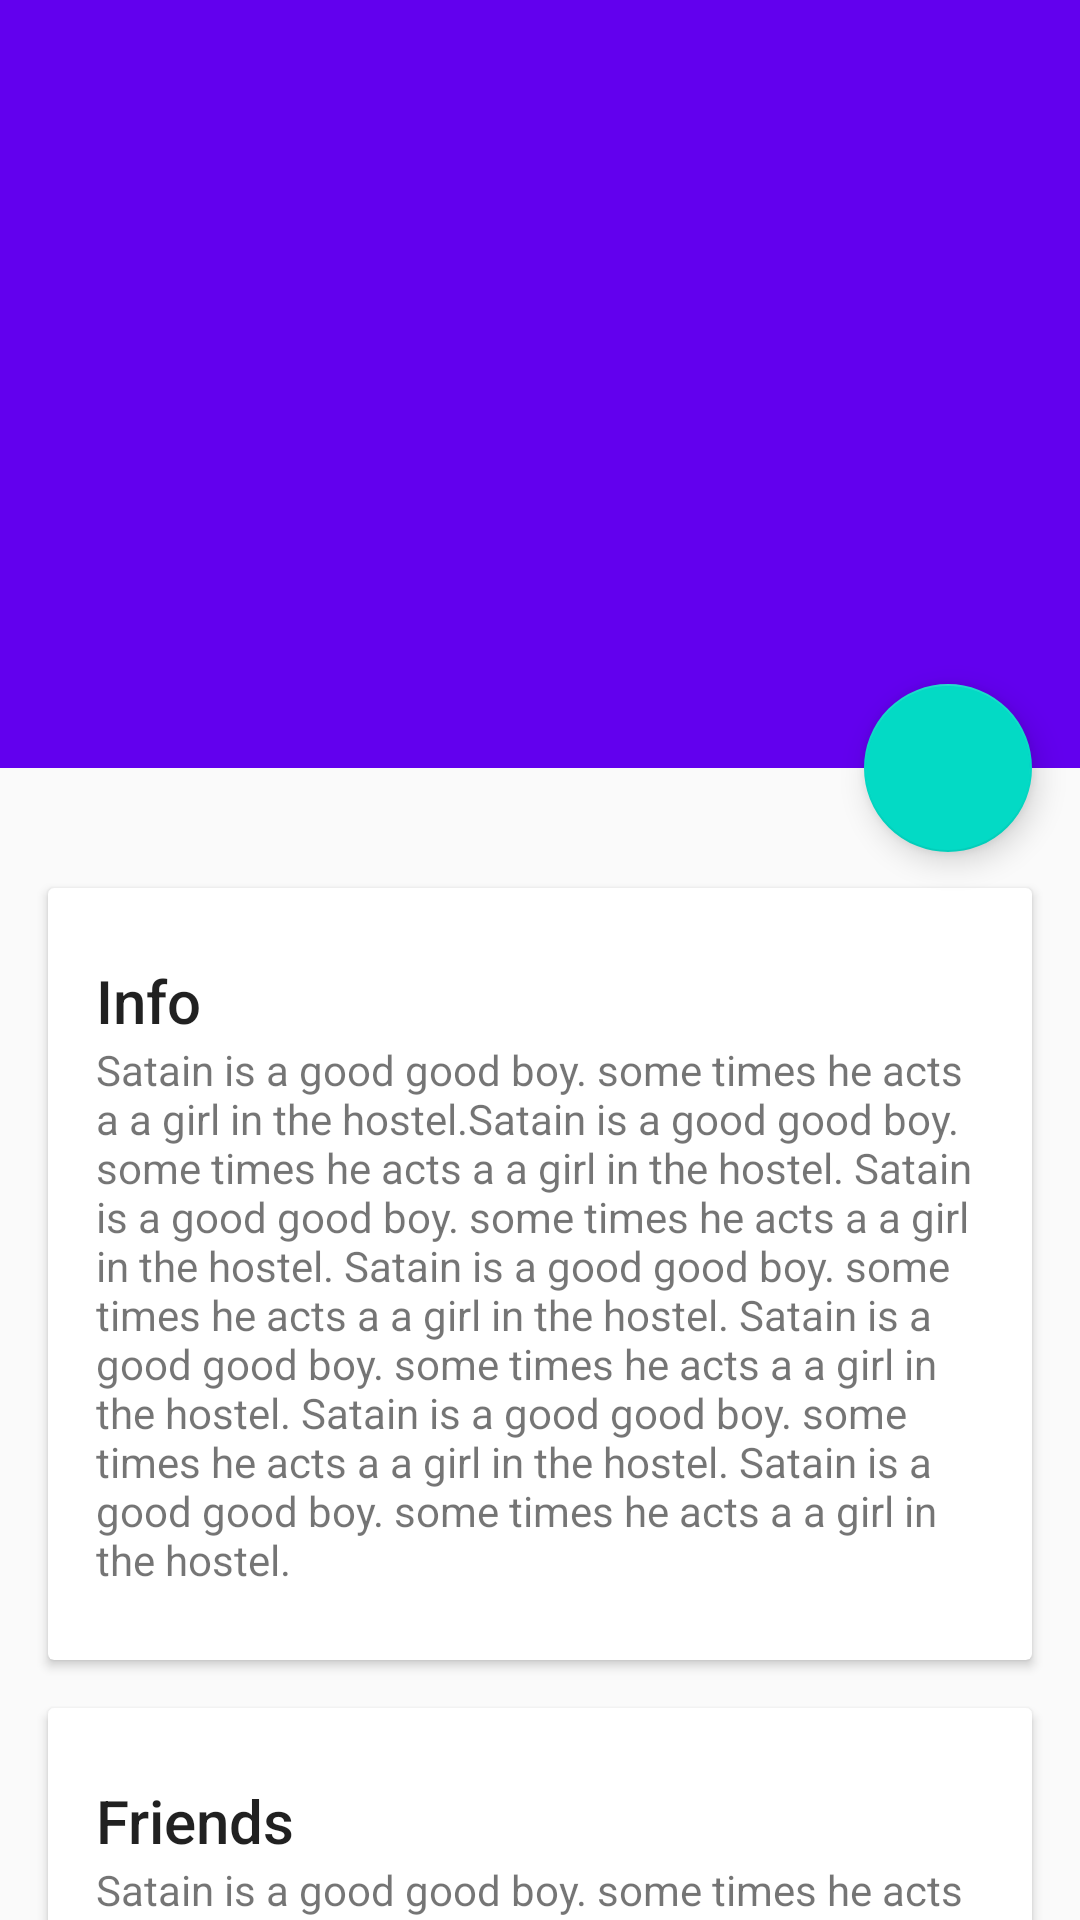

Write the Android layout XML for this screen, with the resource values it uses.
<!-- AndroidManifest.xml: application theme AppTheme -->
<!-- res/layout/activity_detail.xml -->
<?xml version="1.0" encoding="utf-8"?>
<android.support.design.widget.CoordinatorLayout xmlns:android="http://schemas.android.com/apk/res/android"
    xmlns:app="http://schemas.android.com/apk/res-auto"
    android:id="@+id/main_content"
    android:layout_width="match_parent"
    android:layout_height="match_parent"
    android:fitsSystemWindows="true">

    <android.support.design.widget.AppBarLayout
        android:id="@+id/appbar"
        android:layout_width="match_parent"
        android:layout_height="@dimen/detail_backdrop_height"
        android:theme="@style/ThemeOverlay.AppCompat.Dark.ActionBar"
        android:fitsSystemWindows="true">

        <android.support.design.widget.CollapsingToolbarLayout
            android:id="@+id/collapsing_toolbar"
            android:layout_width="match_parent"
            android:layout_height="match_parent"
            app:layout_scrollFlags="scroll|exitUntilCollapsed"
            android:fitsSystemWindows="true"
            app:contentScrim="?attr/colorPrimary"
            app:expandedTitleMarginStart="48dp"
            app:expandedTitleMarginEnd="64dp">

            <ImageView
                android:id="@+id/backdrop"
                android:layout_width="match_parent"
                android:layout_height="match_parent"
                android:scaleType="centerCrop"
                android:fitsSystemWindows="true"
                app:layout_collapseMode="parallax" />

            <android.support.v7.widget.Toolbar
                android:id="@+id/toolbar"
                android:layout_width="match_parent"
                android:layout_height="?attr/actionBarSize"
                app:popupTheme="@style/ThemeOverlay.AppCompat.Light"
                app:layout_collapseMode="pin" />

        </android.support.design.widget.CollapsingToolbarLayout>

    </android.support.design.widget.AppBarLayout>

    <android.support.v4.widget.NestedScrollView
        android:layout_width="match_parent"
        android:layout_height="match_parent"
        app:layout_behavior="@string/appbar_scrolling_view_behavior">

        <LinearLayout
            android:layout_width="match_parent"
            android:layout_height="match_parent"
            android:orientation="vertical"
            android:paddingTop="24dp">

            <android.support.v7.widget.CardView
                android:layout_width="match_parent"
                android:layout_height="wrap_content"
                android:layout_margin="@dimen/card_margin">

                <LinearLayout
                    style="@style/Widget.CardContent"
                    android:layout_width="match_parent"
                    android:layout_height="wrap_content">

                    <TextView
                        android:layout_width="match_parent"
                        android:layout_height="wrap_content"
                        android:text="Info"
                        android:textAppearance="@style/TextAppearance.AppCompat.Title" />

                    <TextView
                        android:layout_width="match_parent"
                        android:layout_height="wrap_content"
                        android:text="@string/Stroy" />

                </LinearLayout>

            </android.support.v7.widget.CardView>

            <android.support.v7.widget.CardView
                android:layout_width="match_parent"
                android:layout_height="wrap_content"
                android:layout_marginBottom="@dimen/card_margin"
                android:layout_marginLeft="@dimen/card_margin"
                android:layout_marginRight="@dimen/card_margin">

                <LinearLayout
                    style="@style/Widget.CardContent"
                    android:layout_width="match_parent"
                    android:layout_height="wrap_content">

                    <TextView
                        android:layout_width="match_parent"
                        android:layout_height="wrap_content"
                        android:text="Friends"
                        android:textAppearance="@style/TextAppearance.AppCompat.Title" />

                    <TextView
                        android:layout_width="match_parent"
                        android:layout_height="wrap_content"
                        android:text="@string/Stroy" />

                </LinearLayout>

            </android.support.v7.widget.CardView>

            <android.support.v7.widget.CardView
                android:layout_width="match_parent"
                android:layout_height="wrap_content"
                android:layout_marginBottom="@dimen/card_margin"
                android:layout_marginLeft="@dimen/card_margin"
                android:layout_marginRight="@dimen/card_margin">

                <LinearLayout
                    style="@style/Widget.CardContent"
                    android:layout_width="match_parent"
                    android:layout_height="wrap_content">

                    <TextView
                        android:layout_width="match_parent"
                        android:layout_height="wrap_content"
                        android:text="Related"
                        android:textAppearance="@style/TextAppearance.AppCompat.Title" />

                    <TextView
                        android:layout_width="match_parent"
                        android:layout_height="wrap_content"
                        android:text="@string/Stroy" />

                </LinearLayout>

            </android.support.v7.widget.CardView>

        </LinearLayout>

    </android.support.v4.widget.NestedScrollView>

    <android.support.design.widget.FloatingActionButton
        android:layout_height="wrap_content"
        android:layout_width="wrap_content"
        android:id="@+id/snackbar"
        app:layout_anchor="@id/appbar"
        app:layout_anchorGravity="bottom|right|end"
        android:src="@drawable/tick_green"
        android:layout_margin="@dimen/fab_margin"
        android:clickable="true"/>

</android.support.design.widget.CoordinatorLayout>
<!-- resources referenced by this layout -->
<resources>
  <dimen name="card_margin">16dp</dimen>
  <dimen name="detail_backdrop_height">256dp</dimen>
  <dimen name="fab_margin">16dp</dimen>
  <string name="Stroy">Satain is a good good boy. some times he acts a a girl in the hostel.Satain is a good good boy. some times he acts a a girl in the hostel.
      Satain is a good good boy. some times he acts a a girl in the hostel.
      Satain is a good good boy. some times he acts a a girl in the hostel.
      Satain is a good good boy. some times he acts a a girl in the hostel.
      Satain is a good good boy. some times he acts a a girl in the hostel.
      Satain is a good good boy. some times he acts a a girl in the hostel.</string>
  <style name="Widget.CardContent" parent="android:Widget">
          <item name="android:paddingLeft">16dp</item>
          <item name="android:paddingRight">16dp</item>
          <item name="android:paddingTop">24dp</item>
          <item name="android:paddingBottom">24dp</item>
          <item name="android:orientation">vertical</item>
      </style>
  <style name="AppTheme" parent="Theme.AppCompat.Light.DarkActionBar">
          
          <item name="colorPrimary">@color/colorPrimary</item>
          <item name="colorPrimaryDark">@color/colorPrimaryDark</item>
          <item name="colorAccent">@color/colorAccent</item>
  
  
  
          //Add this two line will fix your problem
          <item name="windowNoTitle">true</item>
          <item name="windowActionBar">true</item>
      </style>
  <!-- not gathered from this repository: default colours our renderer supplied (Android Studio template values) -->
  <color name="colorPrimary">#FF6200EE</color>
  <color name="colorPrimaryDark">#FF3700B3</color>
  <color name="colorAccent">#FF03DAC5</color>
</resources>
